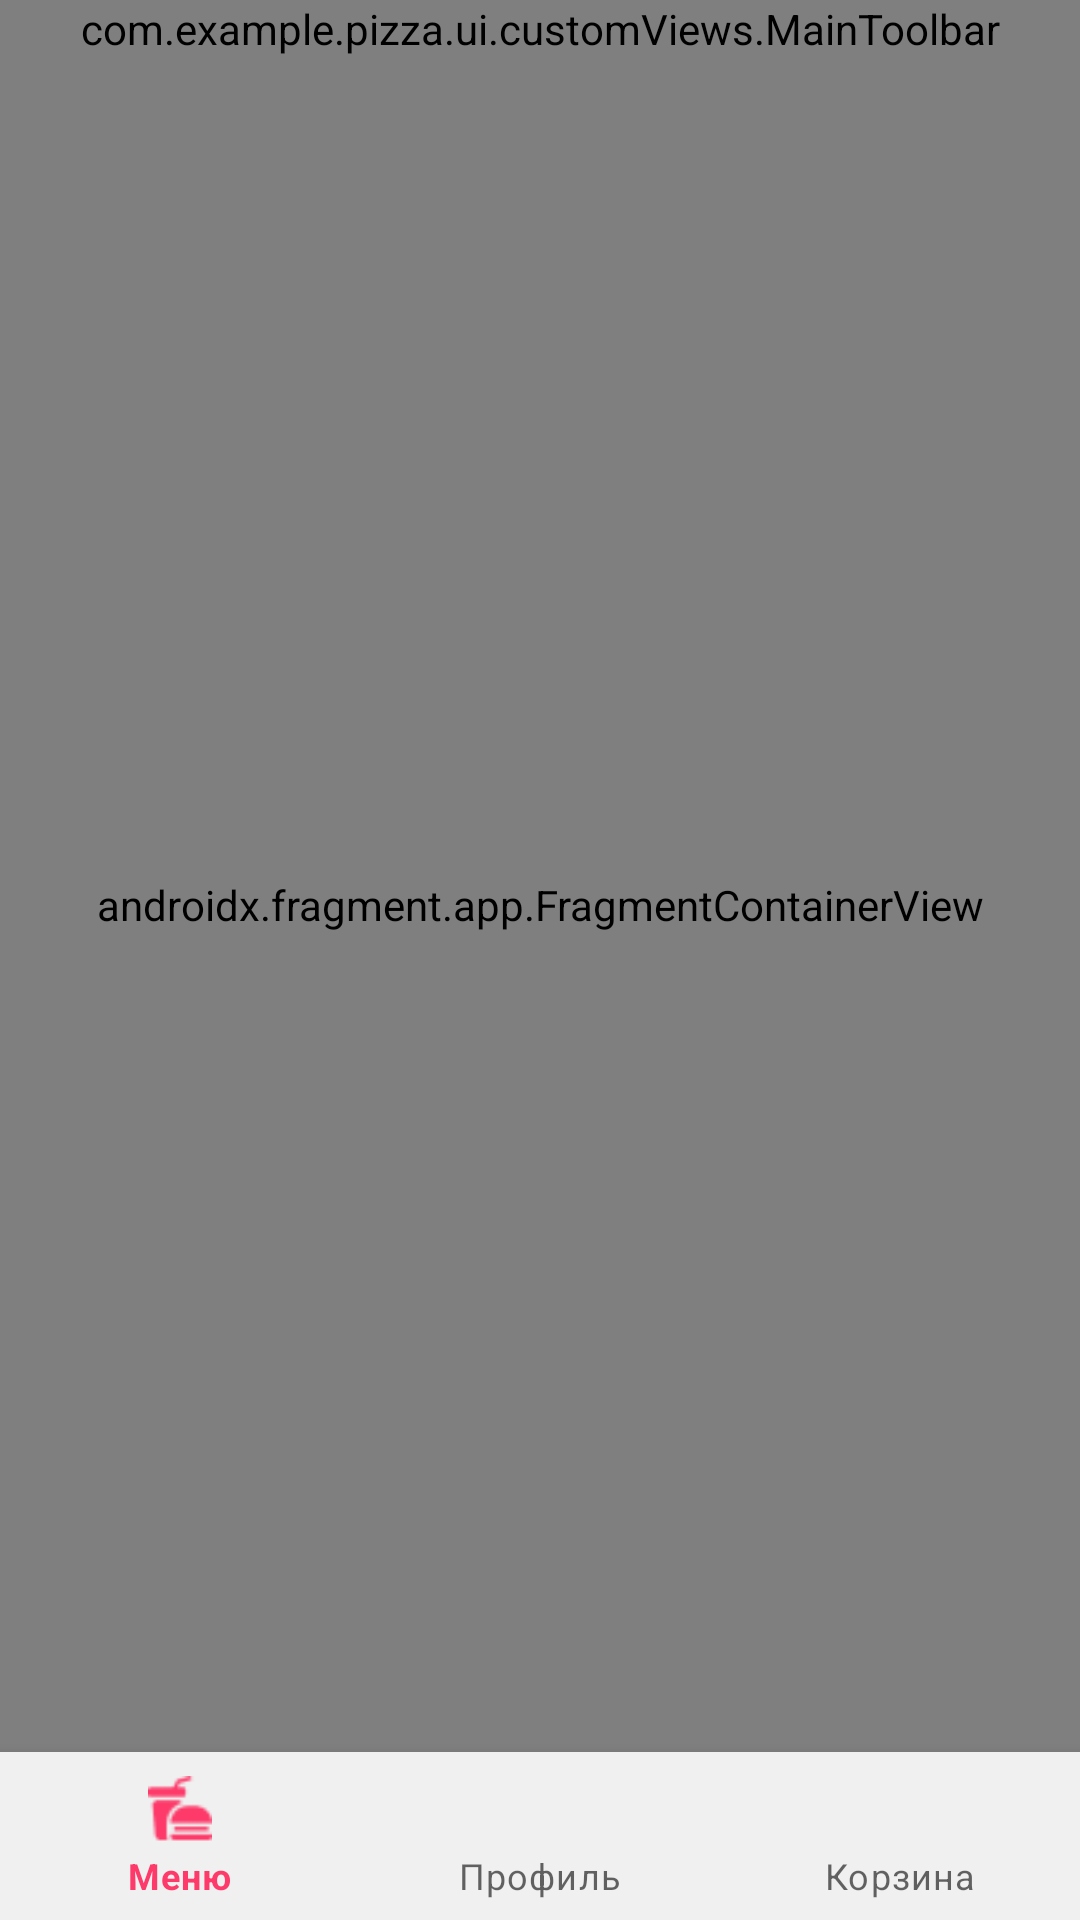

Layout XML and referenced resources for this Android screen:
<!-- AndroidManifest.xml: application theme Theme.Pizza -->
<!-- res/layout/activity_main.xml -->
<?xml version="1.0" encoding="utf-8"?>
<LinearLayout xmlns:android="http://schemas.android.com/apk/res/android"
    xmlns:app="http://schemas.android.com/apk/res-auto"
    xmlns:tools="http://schemas.android.com/tools"
    android:layout_width="match_parent"
    android:layout_height="match_parent"
    android:orientation="vertical"
    tools:context=".ui.activities.MainActivity">

    <com.google.android.material.appbar.AppBarLayout
        android:layout_width="match_parent"
        android:layout_height="wrap_content"
        android:background="@color/white"
        app:elevation="0dp"
        android:fitsSystemWindows="true"
        android:stateListAnimator="@null">

        <com.example.pizza.ui.customViews.MainToolbar
            android:id="@+id/myToolbar"
            android:layout_width="match_parent"
            android:layout_height="wrap_content" />

    </com.google.android.material.appbar.AppBarLayout>

    <androidx.fragment.app.FragmentContainerView
        android:id="@+id/nav_host_fragment_container"
        android:name="androidx.navigation.fragment.NavHostFragment"
        android:layout_width="match_parent"
        android:layout_height="0dp"
        android:layout_weight="1"
        app:defaultNavHost="true"
        app:navGraph="@navigation/navigation" />

    <com.google.android.material.bottomnavigation.BottomNavigationView
        android:id="@+id/bottomNavMenu"
        android:layout_width="match_parent"
        android:layout_height="wrap_content"
        android:background="@color/grey_white"
        app:menu="@menu/bottom_menu"
        />



</LinearLayout>
<!-- resources referenced by this layout -->
<resources>
  <color name="grey_white">#F0F0F0</color>
  <color name="white">#FBFBFB</color>
  <style name="Theme.Pizza" parent="Theme.MaterialComponents.DayNight.NoActionBar">
          
          <item name="colorPrimary">@color/bright_pink</item>
          <item name="colorPrimaryVariant">@color/purple_700</item>
          <item name="colorOnPrimary">@color/white</item>
          
          <item name="colorSecondary">@color/teal_200</item>
          <item name="colorSecondaryVariant">@color/teal_700</item>
          <item name="colorOnSecondary">@color/black</item>
          
          <item name="android:statusBarColor" tools:targetApi="l">@color/white_dark</item>
          
          <item name="android:windowLightStatusBar">true</item>
      </style>
  <color name="bright_pink">#FD3A69</color>
  <color name="purple_700">#FF3700B3</color>
  <color name="teal_200">#FF03DAC5</color>
  <color name="teal_700">#FF018786</color>
  <color name="black">#222831</color>
  <color name="white_dark">#F5F5F5</color>
</resources>
